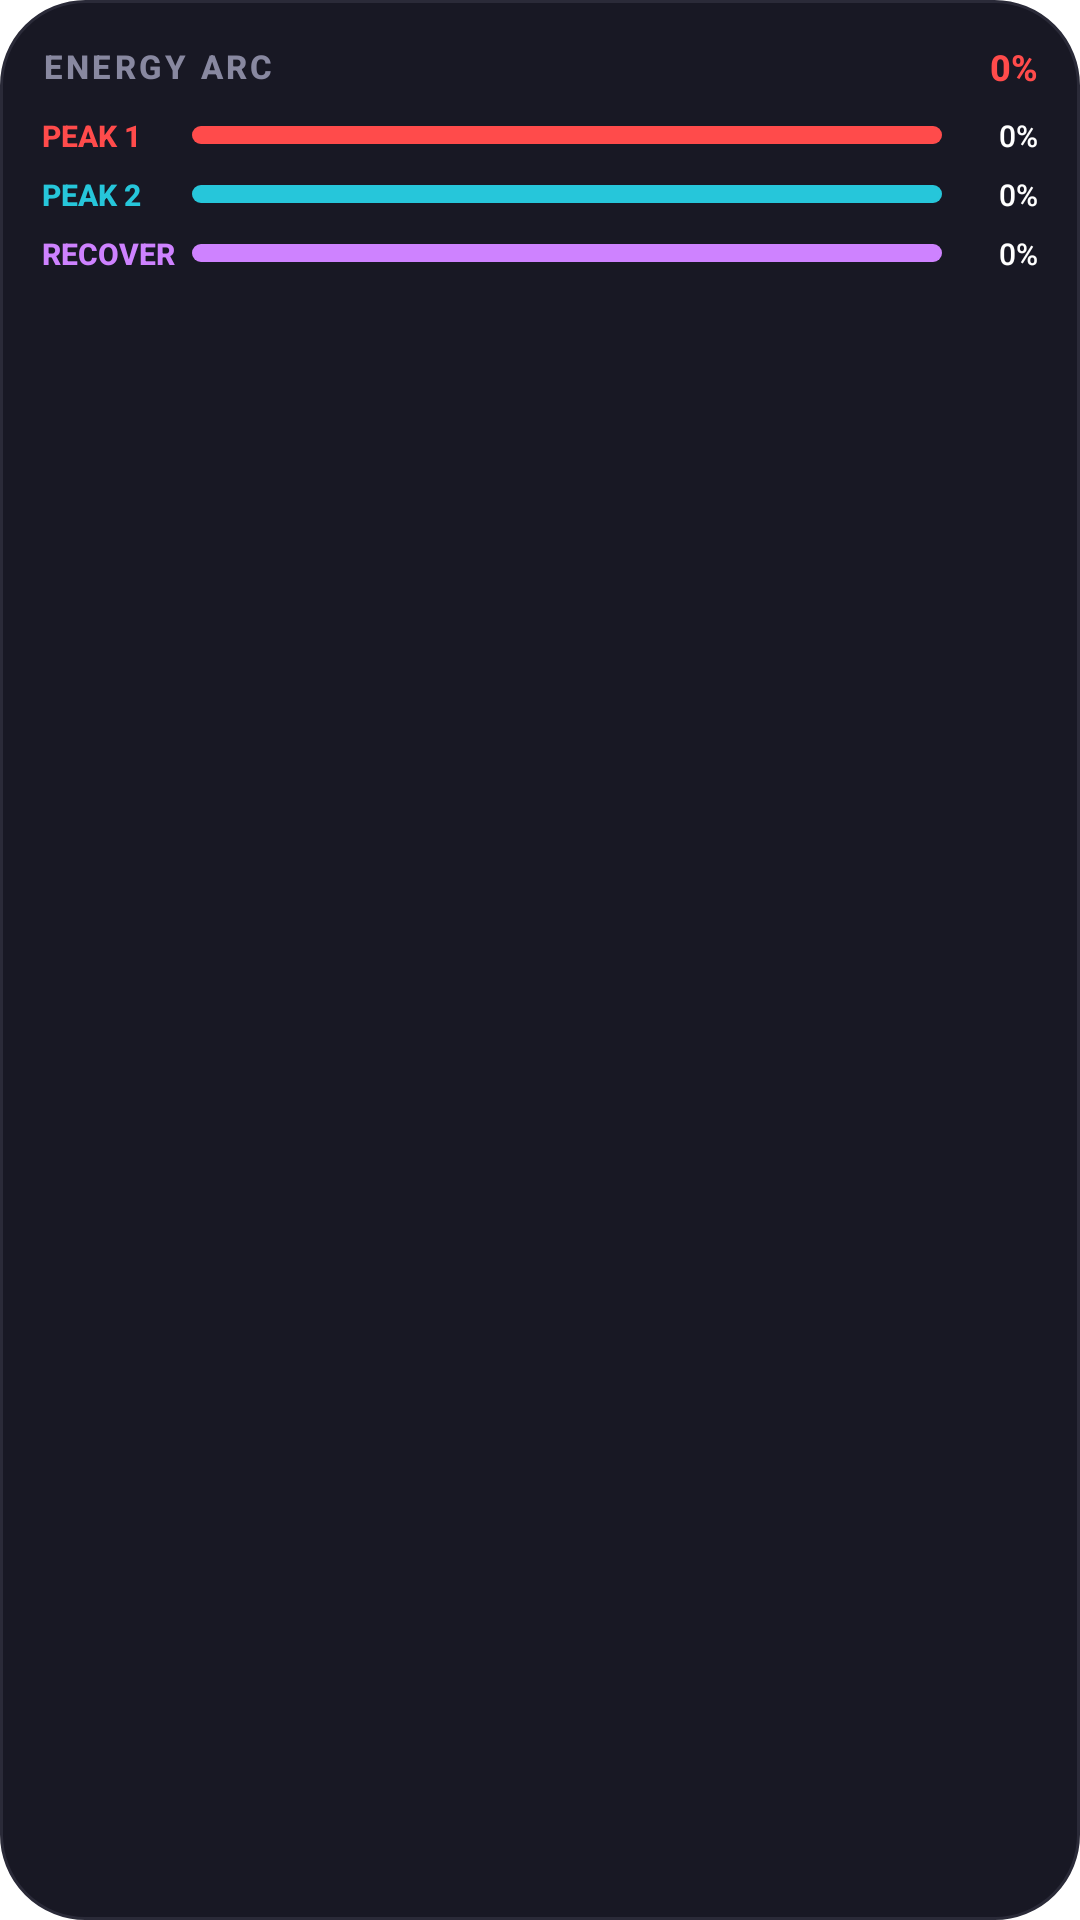

Write the Android layout XML for this screen, with the resource values it uses.
<!-- AndroidManifest.xml: fallback theme Theme.MaterialComponents.DayNight.NoActionBar -->
<!-- res/layout/widget_energy_arc.xml -->
<?xml version="1.0" encoding="utf-8"?>
<LinearLayout xmlns:android="http://schemas.android.com/apk/res/android"
    android:id="@+id/widget_root"
    android:layout_width="match_parent"
    android:layout_height="match_parent"
    android:background="@drawable/widget_card_bg"
    android:gravity="center_horizontal"
    android:orientation="vertical"
    android:padding="@dimen/widget_padding">

    
    <LinearLayout
        android:layout_width="match_parent"
        android:layout_height="wrap_content"
        android:gravity="center_vertical"
        android:orientation="horizontal">

        <TextView
            android:layout_width="wrap_content"
            android:layout_height="wrap_content"
            android:fontFamily="sans-serif-medium"
            android:text="ENERGY ARC"
            android:textColor="@color/widget_text_muted"
            android:textSize="11sp"
            android:letterSpacing="0.1"
            android:textStyle="bold" />

        <FrameLayout
            android:layout_width="0dp"
            android:layout_height="1dp"
            android:layout_weight="1" />

        <TextView
            android:id="@+id/tv_energy_avg"
            android:layout_width="wrap_content"
            android:layout_height="wrap_content"
            android:fontFamily="sans-serif-medium"
            android:text="0%"
            android:textColor="@color/vibrant_orange"
            android:textSize="12sp"
            android:textStyle="bold" />
    </LinearLayout>

    
    <LinearLayout
        android:layout_width="match_parent"
        android:layout_height="wrap_content"
        android:layout_marginTop="8dp"
        android:gravity="center_vertical"
        android:orientation="horizontal">

        <TextView
            android:layout_width="50dp"
            android:layout_height="wrap_content"
            android:fontFamily="sans-serif-medium"
            android:text="PEAK 1"
            android:textColor="@color/vibrant_orange"
            android:textSize="10sp"
            android:textStyle="bold" />

        <ProgressBar
            android:id="@+id/pb_peak1"
            style="?android:attr/progressBarStyleHorizontal"
            android:layout_width="0dp"
            android:layout_height="6dp"
            android:layout_weight="1"
            android:background="@drawable/widget_progress_track"
            android:progressDrawable="@drawable/widget_fill_orange"
            android:max="100"
            android:progress="0" />

        <TextView
            android:id="@+id/tv_peak1_pct"
            android:layout_width="32dp"
            android:layout_height="wrap_content"
            android:gravity="end"
            android:fontFamily="sans-serif-medium"
            android:text="0%"
            android:textColor="@color/widget_text_primary"
            android:textSize="10sp" />
    </LinearLayout>

    
    <LinearLayout
        android:layout_width="match_parent"
        android:layout_height="wrap_content"
        android:layout_marginTop="6dp"
        android:gravity="center_vertical"
        android:orientation="horizontal">

        <TextView
            android:layout_width="50dp"
            android:layout_height="wrap_content"
            android:fontFamily="sans-serif-medium"
            android:text="PEAK 2"
            android:textColor="@color/vibrant_cyan"
            android:textSize="10sp"
            android:textStyle="bold" />

        <ProgressBar
            android:id="@+id/pb_peak2"
            style="?android:attr/progressBarStyleHorizontal"
            android:layout_width="0dp"
            android:layout_height="6dp"
            android:layout_weight="1"
            android:background="@drawable/widget_progress_track"
            android:progressDrawable="@drawable/widget_fill_cyan"
            android:max="100"
            android:progress="0" />

        <TextView
            android:id="@+id/tv_peak2_pct"
            android:layout_width="32dp"
            android:layout_height="wrap_content"
            android:gravity="end"
            android:fontFamily="sans-serif-medium"
            android:text="0%"
            android:textColor="@color/widget_text_primary"
            android:textSize="10sp" />
    </LinearLayout>

    
    <LinearLayout
        android:layout_width="match_parent"
        android:layout_height="wrap_content"
        android:layout_marginTop="6dp"
        android:gravity="center_vertical"
        android:orientation="horizontal">

        <TextView
            android:layout_width="50dp"
            android:layout_height="wrap_content"
            android:fontFamily="sans-serif-medium"
            android:text="RECOVER"
            android:textColor="@color/vibrant_purple"
            android:textSize="10sp"
            android:textStyle="bold" />

        <ProgressBar
            android:id="@+id/pb_recovery"
            style="?android:attr/progressBarStyleHorizontal"
            android:layout_width="0dp"
            android:layout_height="6dp"
            android:layout_weight="1"
            android:background="@drawable/widget_progress_track"
            android:progressDrawable="@drawable/widget_fill_purple"
            android:max="100"
            android:progress="0" />

        <TextView
            android:id="@+id/tv_recovery_pct"
            android:layout_width="32dp"
            android:layout_height="wrap_content"
            android:gravity="end"
            android:fontFamily="sans-serif-medium"
            android:text="0%"
            android:textColor="@color/widget_text_primary"
            android:textSize="10sp" />
    </LinearLayout>

</LinearLayout>
<!-- resources referenced by this layout -->
<resources>
  <color name="vibrant_cyan">#26C6DA</color>
  <color name="vibrant_orange">#FF4B4B</color>
  <color name="vibrant_purple">#CE82FF</color>
  <color name="widget_text_muted">#8888A0</color>
  <color name="widget_text_primary">#FFFFFF</color>
  <dimen name="widget_padding">14dp</dimen>
  <!-- drawable widget_card_bg (drawable) -->
  <?xml version="1.0" encoding="utf-8"?>
  <shape xmlns:android="http://schemas.android.com/apk/res/android"
      android:shape="rectangle">
      <solid android:color="@color/widget_bg_dark" />
      <corners android:radius="@dimen/widget_corner_radius" />
      <stroke
          android:width="1dp"
          android:color="#2A2A38" />
  </shape>
  <!-- drawable widget_fill_cyan (drawable) -->
  <?xml version="1.0" encoding="utf-8"?>
  <shape xmlns:android="http://schemas.android.com/apk/res/android"
      android:shape="rectangle">
      <solid android:color="@color/vibrant_cyan" />
      <corners android:radius="100dp" />
  </shape>
  <!-- drawable widget_fill_orange (drawable) -->
  <?xml version="1.0" encoding="utf-8"?>
  <shape xmlns:android="http://schemas.android.com/apk/res/android"
      android:shape="rectangle">
      <solid android:color="@color/vibrant_orange" />
      <corners android:radius="100dp" />
  </shape>
  <!-- drawable widget_fill_purple (drawable) -->
  <?xml version="1.0" encoding="utf-8"?>
  <shape xmlns:android="http://schemas.android.com/apk/res/android"
      android:shape="rectangle">
      <solid android:color="@color/vibrant_purple" />
      <corners android:radius="100dp" />
  </shape>
  <!-- drawable widget_progress_track (drawable) -->
  <?xml version="1.0" encoding="utf-8"?>
  <shape xmlns:android="http://schemas.android.com/apk/res/android"
      android:shape="rectangle">
      <solid android:color="@color/track_bg_dark" />
      <corners android:radius="100dp" />
  </shape>
  <color name="widget_bg_dark">#181824</color>
  <dimen name="widget_corner_radius">16dp</dimen>
  <color name="track_bg_dark">#2A2A38</color>
</resources>
